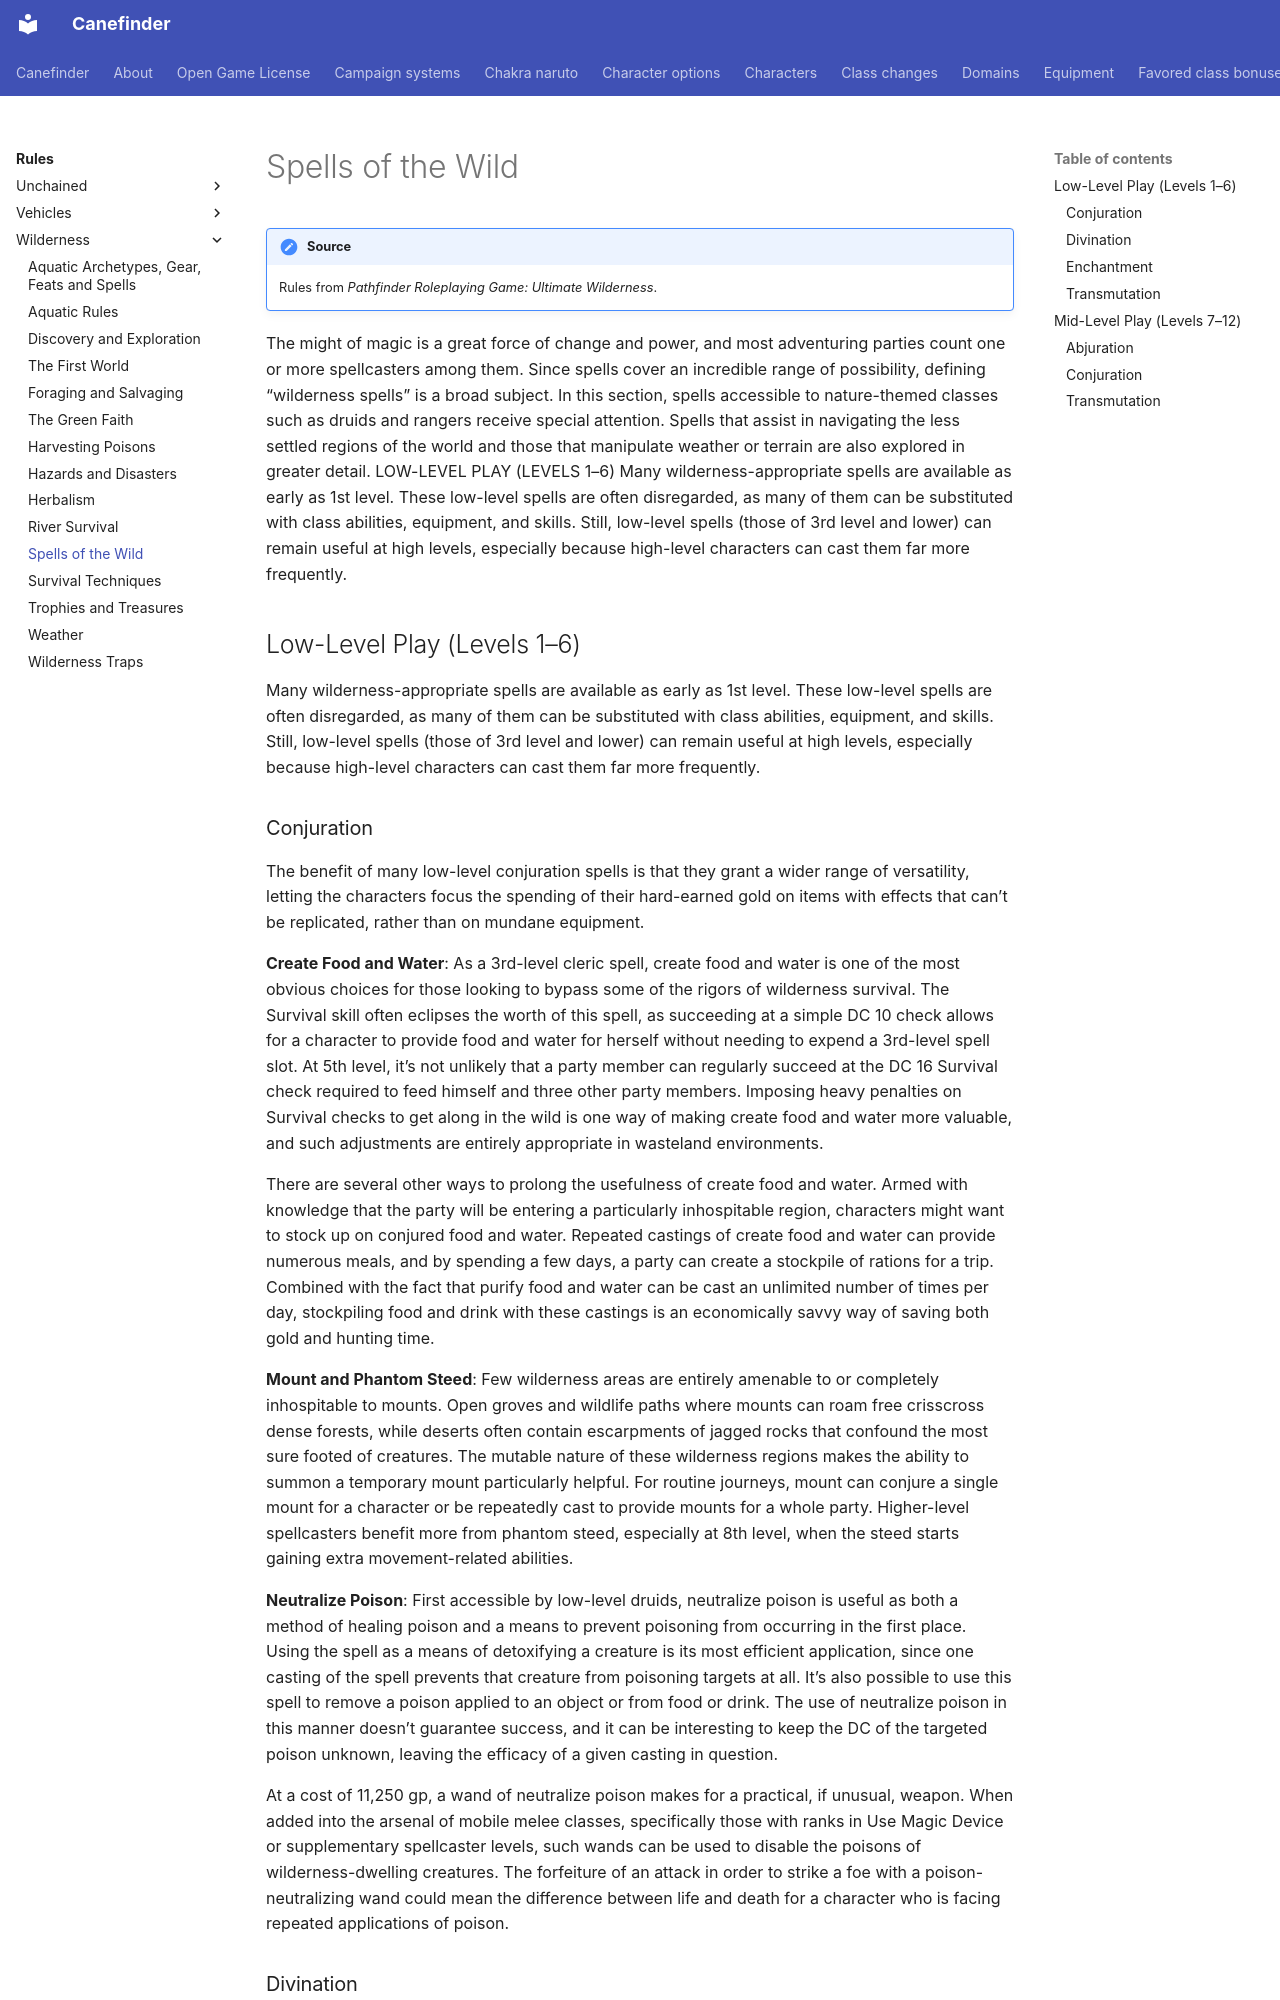

repository: canefinderhouserules/Canefinderhouserules · page: rules/wilderness/spells-of-the-wild/index.html · generator: mkdocs

# Spells of the Wild

!!! note "Source"
    Rules from *Pathfinder Roleplaying Game: Ultimate Wilderness*.

The might of magic is a great force of change and power, and most adventuring parties count one or more spellcasters among them. Since spells cover an incredible range of possibility, defining “wilderness spells” is a broad subject. In this section, spells accessible to nature-themed classes such as druids and rangers receive special attention. Spells that assist in navigating the less settled regions of the world and those that manipulate weather or terrain are also explored in greater detail. LOW-LEVEL PLAY (LEVELS 1–6) Many wilderness-appropriate spells are available as early as 1st level. These low-level spells are often disregarded, as many of them can be substituted with class abilities, equipment, and skills. Still, low-level spells (those of 3rd level and lower) can remain useful at high levels, especially because high-level characters can cast them far more frequently.

## Low-Level Play (Levels 1–6)

Many wilderness-appropriate spells are available as early as 1st level. These low-level spells are often disregarded, as many of them can be substituted with class abilities, equipment, and skills. Still, low-level spells (those of 3rd level and lower) can remain useful at high levels, especially because high-level characters can cast them far more frequently.

### Conjuration

The benefit of many low-level conjuration spells is that they grant a wider range of versatility, letting the characters focus the spending of their hard-earned gold on items with effects that can’t be replicated, rather than on mundane equipment.

**Create Food and Water**: As a 3rd-level cleric spell, create food and water is one of the most obvious choices for those looking to bypass some of the rigors of wilderness survival. The Survival skill often eclipses the worth of this spell, as succeeding at a simple DC 10 check allows for a character to provide food and water for herself without needing to expend a 3rd-level spell slot. At 5th level, it’s not unlikely that a party member can regularly succeed at the DC 16 Survival check required to feed himself and three other party members. Imposing heavy penalties on Survival checks to get along in the wild is one way of making create food and water more valuable, and such adjustments are entirely appropriate in wasteland environments.

There are several other ways to prolong the usefulness of create food and water. Armed with knowledge that the party will be entering a particularly inhospitable region, characters might want to stock up on conjured food and water. Repeated castings of create food and water can provide numerous meals, and by spending a few days, a party can create a stockpile of rations for a trip. Combined with the fact that purify food and water can be cast an unlimited number of times per day, stockpiling food and drink with these castings is an economically savvy way of saving both gold and hunting time.

**Mount and Phantom Steed**: Few wilderness areas are entirely amenable to or completely inhospitable to mounts. Open groves and wildlife paths where mounts can roam free crisscross dense forests, while deserts often contain escarpments of jagged rocks that confound the most sure footed of creatures. The mutable nature of these wilderness regions makes the ability to summon a temporary mount particularly helpful. For routine journeys, mount can conjure a single mount for a character or be repeatedly cast to provide mounts for a whole party. Higher-level spellcasters benefit more from phantom steed, especially at 8th level, when the steed starts gaining extra movement-related abilities.

**Neutralize Poison**: First accessible by low-level druids, neutralize poison is useful as both a method of healing poison and a means to prevent poisoning from occurring in the first place. Using the spell as a means of detoxifying a creature is its most efficient application, since one casting of the spell prevents that creature from poisoning targets at all. It’s also possible to use this spell to remove a poison applied to an object or from food or drink. The use of neutralize poison in this manner doesn’t guarantee success, and it can be interesting to keep the DC of the targeted poison unknown, leaving the efficacy of a given casting in question.

At a cost of 11,250 gp, a wand of neutralize poison makes for a practical, if unusual, weapon. When added into the arsenal of mobile melee classes, specifically those with ranks in Use Magic Device or supplementary spellcaster levels, such wands can be used to disable the poisons of wilderness-dwelling creatures. The forfeiture of an attack in order to strike a foe with a poison-neutralizing wand could mean the difference between life and death for a character who is facing repeated applications of poison.
